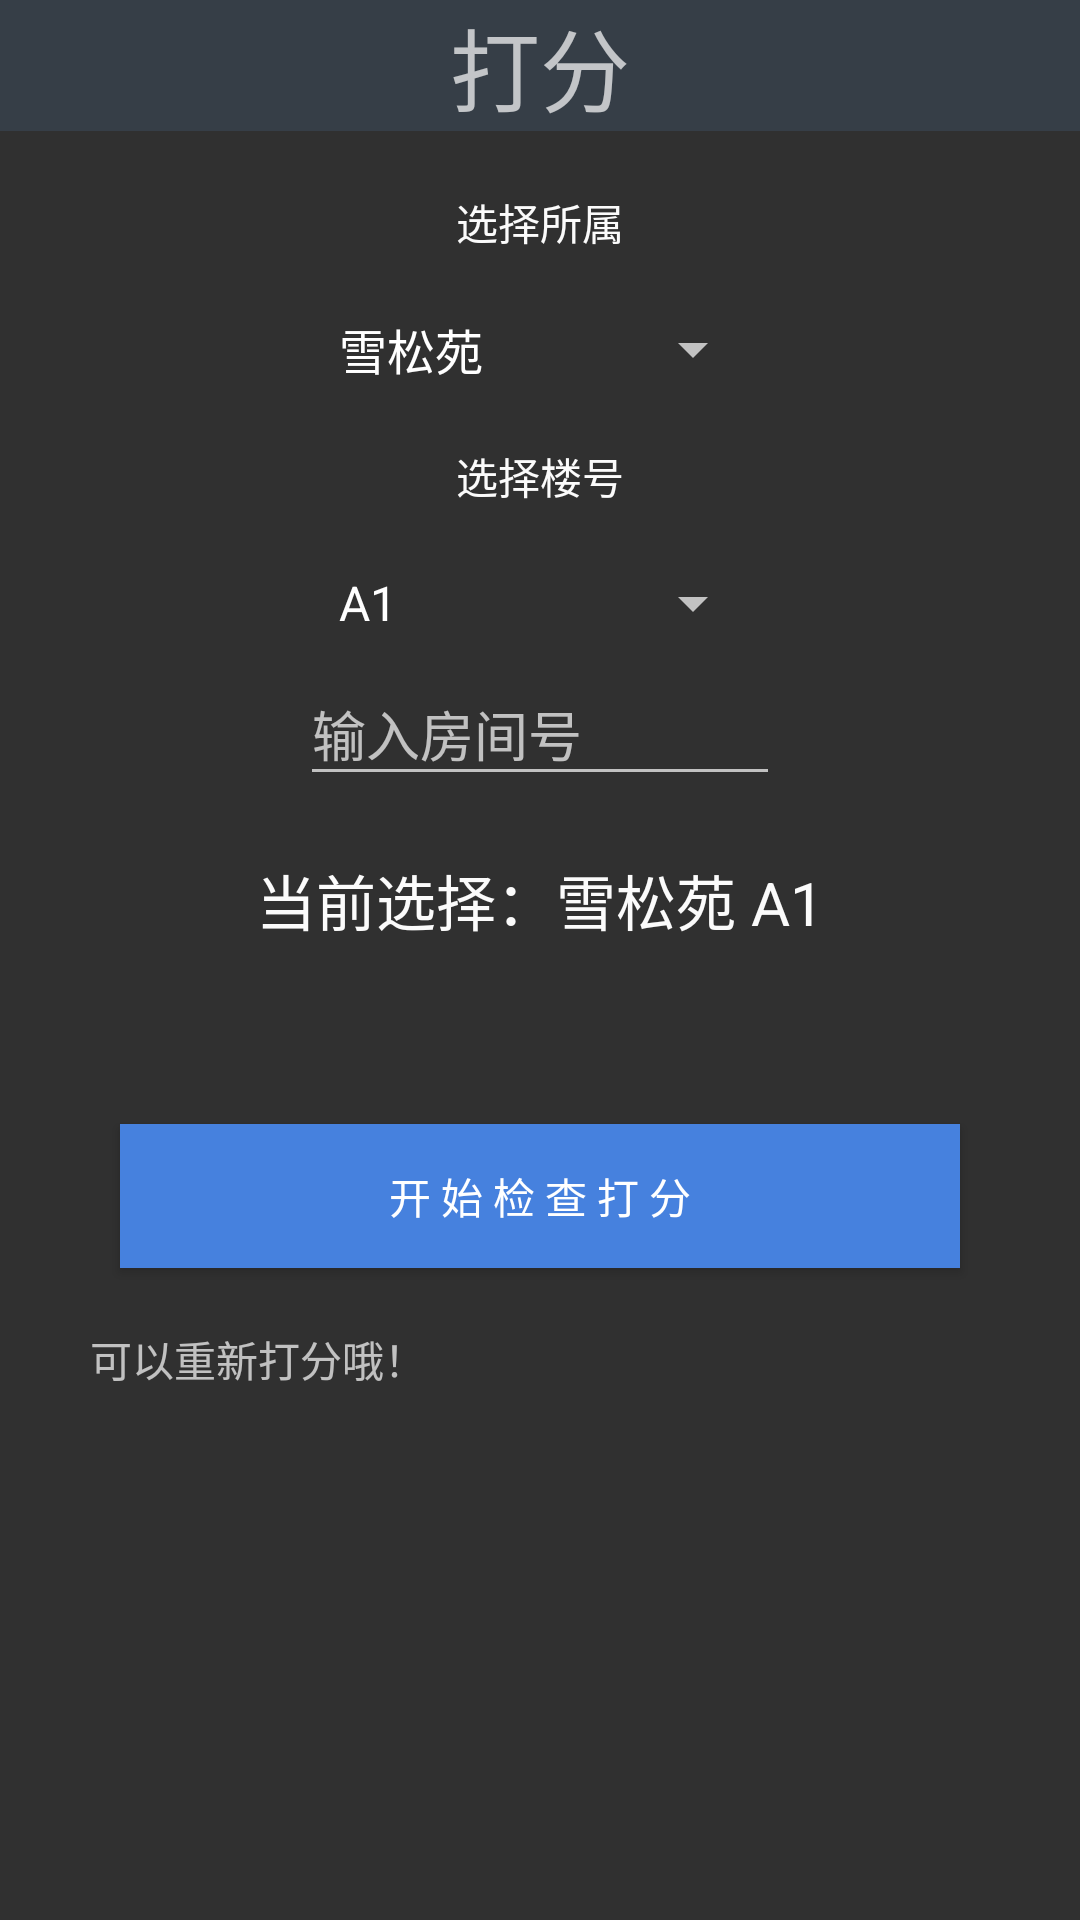

Reconstruct the res/layout file that produces this screen, plus the resources it refers to.
<!-- AndroidManifest.xml: application theme AppTheme_noBar -->
<!-- res/layout/fragment_give_score.xml -->
<?xml version="1.0" encoding="utf-8"?>
<LinearLayout xmlns:android="http://schemas.android.com/apk/res/android"
    xmlns:tools="http://schemas.android.com/tools"
    android:layout_width="match_parent"
    android:layout_height="match_parent"
    android:orientation="vertical"
   >

    <TextView
        android:layout_width="match_parent"
        android:layout_height="wrap_content"
        android:background="@color/gray_dark"
        android:gravity="center"
        android:text="打分"
        android:textSize="30dp" />

    <TextView
        android:layout_width="match_parent"
        android:layout_height="wrap_content"
        android:layout_marginTop="20dp"
        android:gravity="center"
        android:text="选择所属"
        android:textColor="@color/white" />

    <Spinner
        android:id="@+id/spinner_select_building"
        android:layout_width="150dp"
        android:layout_height="wrap_content"
        android:layout_gravity="center"
        android:layout_marginTop="20dp"
        android:entries="@array/chooseHouse"
        android:spinnerMode="dropdown">

    </Spinner>

    <TextView
        android:layout_width="match_parent"
        android:layout_height="wrap_content"
        android:layout_marginTop="20dp"
        android:gravity="center"
        android:text="选择楼号"
        android:textColor="@color/white" />

    <Spinner
        android:id="@+id/spinner_select_buildingNum"
        android:layout_width="150dp"
        android:layout_height="wrap_content"
        android:layout_gravity="center"
        android:layout_marginTop="20dp"
        android:entries="@array/chooseHouseId"
        android:spinnerMode="dropdown">
    </Spinner>


    <com.google.android.material.textfield.TextInputLayout
        android:layout_width="250dp"
        android:layout_height="wrap_content"
        android:layout_gravity="center"
        android:layout_marginBottom="0dp"
        android:textColor="@color/gray_dark">

        <EditText
            android:id="@+id/et_getRoomNum"
            android:layout_width="160dp"
            android:layout_height="wrap_content"
            android:maxLength="4"
            android:layout_gravity="center"
            android:hint="输入房间号"
            android:inputType="number"
            android:lines="1" />

    </com.google.android.material.textfield.TextInputLayout>

    <TextView
        android:id="@+id/text_getSelect"
        android:layout_marginTop="20dp"
        android:textColor="@color/white"
        android:textSize="20sp"
        android:layout_width="wrap_content"
        android:layout_height="wrap_content"
        android:layout_gravity="center"
        android:text="当前选择：雪松苑 A1"/>


    <Button
        android:id="@+id/btn_startGiveMark"
        android:layout_width="280dp"
        android:layout_height="wrap_content"
        android:layout_gravity="center"
        android:layout_marginTop="60dp"
        android:background="@drawable/button_select_blue_square"
        android:text="开 始 检 查 打 分" />
    

    <TextView
        android:layout_width="match_parent"
        android:layout_height="wrap_content"
        android:layout_marginLeft="30dp"
        android:layout_marginTop="20dp"
        android:text="可以重新打分哦！" />
</LinearLayout>
<!-- resources referenced by this layout -->
<resources>
  <string-array name="chooseHouse">
          <item>雪松苑</item>
          <item>不知道</item>
          <item>不知道</item>
          <item>不知道</item>
      </string-array>
  <string-array name="chooseHouseId">
          <item>A1</item>
          <item>A2</item>
          <item>A3</item>
          <item>A4</item>
      </string-array>
  <color name="gray_dark">#363e47</color>
  <color name="white">#fbfbfb</color>
  <!-- drawable button_select_blue_square (drawable) -->
  <?xml version="1.0" encoding="utf-8"?>
      <selector xmlns:android="http://schemas.android.com/apk/res/android">
  
          <item android:drawable="@color/colorPrimary" android:state_pressed="false"></item>
          <item android:drawable="@color/design_default_color_primary" android:state_pressed="true"></item>
       </selector>
  <style name="AppTheme_noBar" parent="Theme.Design.NoActionBar">
          <item name="android:windowNoTitle">true</item>
                  <item name="colorPrimary">@color/colorPrimary</item>
                  <item name="colorPrimaryDark">#00000000</item>
                  <item name="colorAccent">@color/colorAccent</item>
          <item name="actionMenuTextColor">@color/gray_dark</item>
      </style>
  <color name="colorPrimary">#4681de</color>
  <color name="colorAccent">#4681de</color>
</resources>
